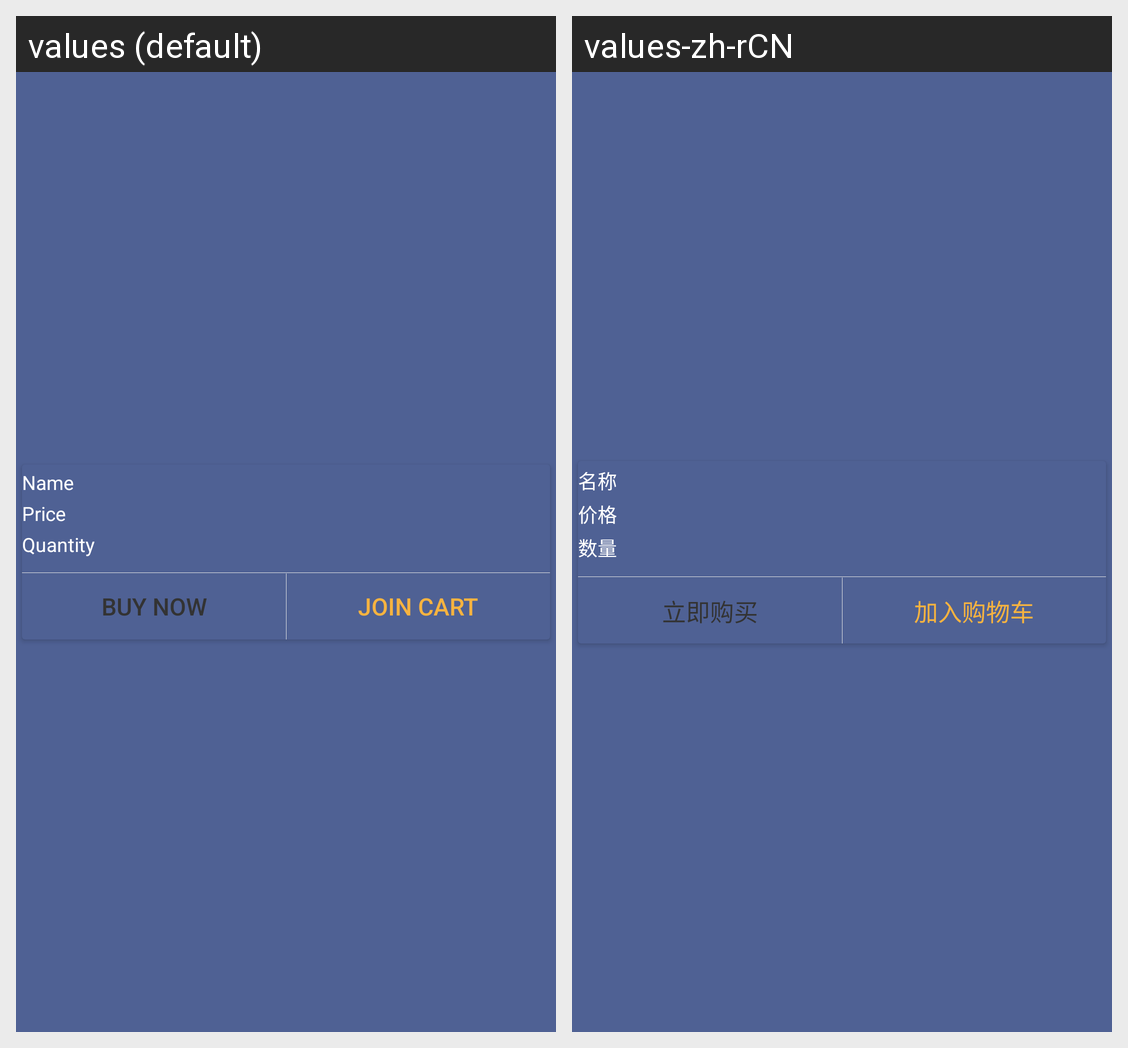

The same Android screen rendered under two of its app's locales, left to right. List the strings drawn on it with the default value and each locale's translation.
Android screen res/layout/activity_shop_category_item.xml rendered under 2 locales, left to right: values (default), values-zh-rCN. Device: Nexus 5 (rendered at 1080×1920; each locale shown at half size, 540×960, under a caption strip naming it); theme AppTheme.
Strings drawn on this screen, with the default value and each locale's value (text and hints the layout hard-codes, and strings that could not be matched under every locale, appear in the picture but are not listed):

shop_goods_name
  values: Name
  values-zh-rCN: 名称

shop_goods_price
  values: Price
  values-zh-rCN: 价格

shop_goods_num
  values: Quantity
  values-zh-rCN: 数量

shop_buy_now
  values: BUY NOW
  values-zh-rCN: 立即购买

shop_join_cart
  values: JOIN CART
  values-zh-rCN: 加入购物车
